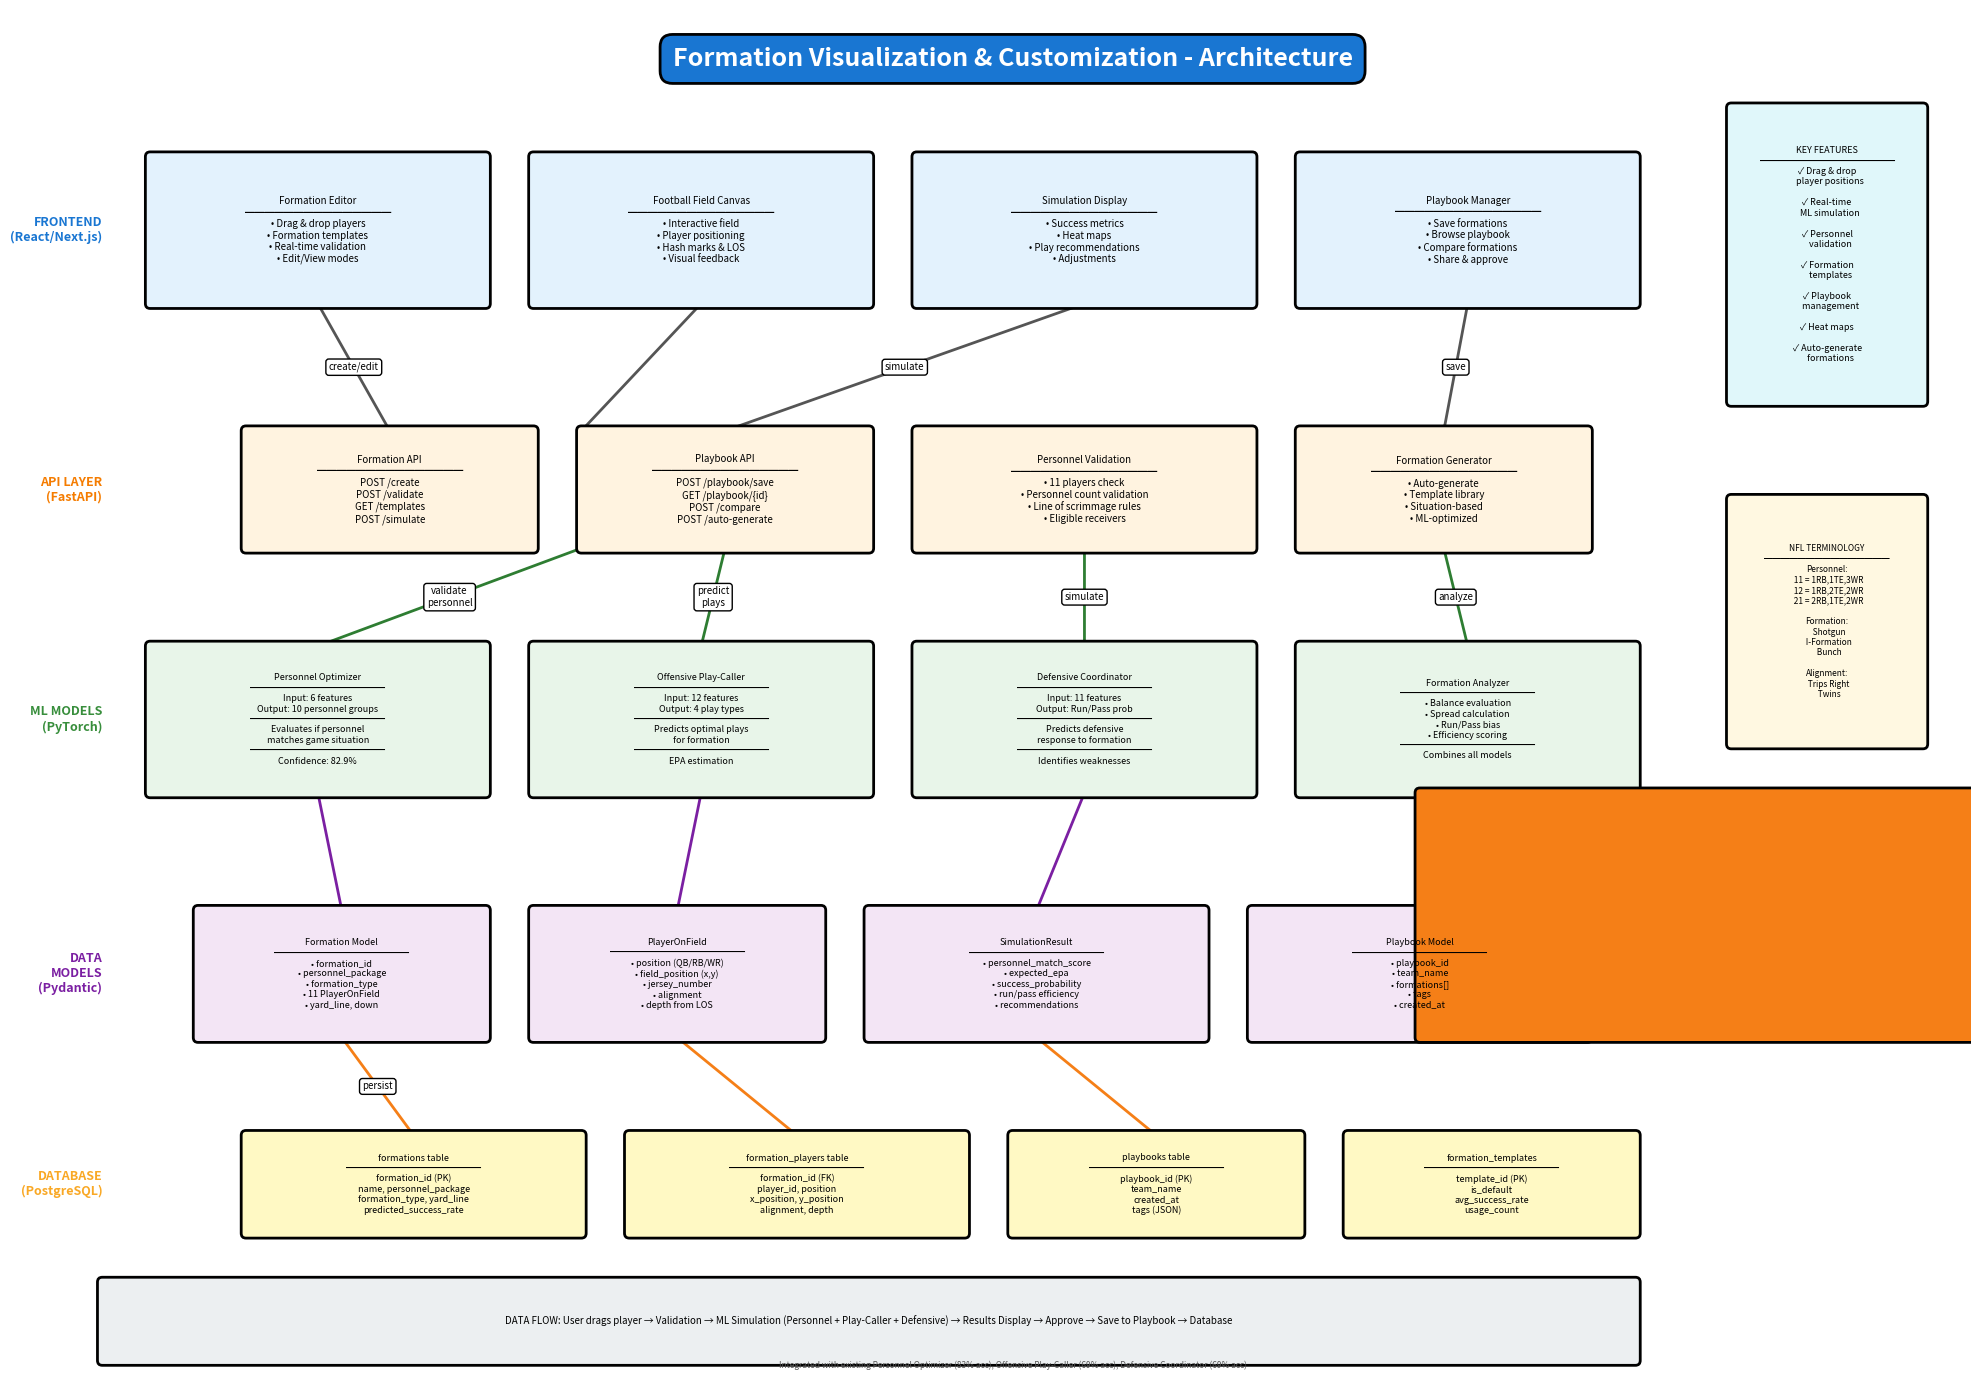

This chart was generated by the following Python code: (Note: this script raises an exception after producing the figure.)
"""
Generate Formation Feature Architecture Diagram
"""

import matplotlib.pyplot as plt
import matplotlib.patches as mpatches
from matplotlib.patches import FancyBboxPatch, FancyArrowPatch

fig = plt.figure(figsize=(20, 14))
ax = fig.add_subplot(111)
ax.set_xlim(0, 20)
ax.set_ylim(0, 14)
ax.axis('off')

COLORS = {
    'frontend': '#E3F2FD',
    'api': '#FFF3E0',
    'ml': '#E8F5E9',
    'data': '#F3E5F5',
    'db': '#FFF9C4'
}

def create_box(ax, x, y, width, height, text, color, fontsize=8):
    box = FancyBboxPatch((x, y), width, height,
                         boxstyle="round,pad=0.05",
                         edgecolor='black',
                         facecolor=color,
                         linewidth=2,
                         zorder=2)
    ax.add_patch(box)
    ax.text(x + width/2, y + height/2, text,
           ha='center', va='center',
           fontsize=fontsize, fontweight='normal',
           wrap=True, zorder=3)

def create_arrow(ax, x1, y1, x2, y2, label='', color='black'):
    arrow = FancyArrowPatch((x1, y1), (x2, y2),
                           arrowstyle='->,head_width=0.2,head_length=0.2',
                           color=color,
                           linewidth=2,
                           zorder=1)
    ax.add_patch(arrow)
    if label:
        mid_x, mid_y = (x1 + x2) / 2, (y1 + y2) / 2
        ax.text(mid_x, mid_y, label,
               fontsize=7, ha='center', va='center',
               bbox=dict(boxstyle='round,pad=0.3', facecolor='white', edgecolor='black', linewidth=1))

# Title
ax.text(10, 13.5, 'Formation Visualization & Customization - Architecture',
       ha='center', va='center',
       fontsize=18, fontweight='bold',
       bbox=dict(boxstyle='round,pad=0.5', facecolor='#1976D2', edgecolor='black', linewidth=2),
       color='white')

# ==================== FRONTEND LAYER ====================
y_frontend = 11

create_box(ax, 1, y_frontend, 3.5, 1.5,
          'Formation Editor\n━━━━━━━━━━━━━━━\n• Drag & drop players\n• Formation templates\n• Real-time validation\n• Edit/View modes',
          COLORS['frontend'], fontsize=7)

create_box(ax, 5, y_frontend, 3.5, 1.5,
          'Football Field Canvas\n━━━━━━━━━━━━━━━\n• Interactive field\n• Player positioning\n• Hash marks & LOS\n• Visual feedback',
          COLORS['frontend'], fontsize=7)

create_box(ax, 9, y_frontend, 3.5, 1.5,
          'Simulation Display\n━━━━━━━━━━━━━━━\n• Success metrics\n• Heat maps\n• Play recommendations\n• Adjustments',
          COLORS['frontend'], fontsize=7)

create_box(ax, 13, y_frontend, 3.5, 1.5,
          'Playbook Manager\n━━━━━━━━━━━━━━━\n• Save formations\n• Browse playbook\n• Compare formations\n• Share & approve',
          COLORS['frontend'], fontsize=7)

ax.text(0.5, y_frontend + 0.75, 'FRONTEND\n(React/Next.js)',
       ha='right', va='center', fontsize=9, fontweight='bold', color='#1976D2')

# ==================== API LAYER ====================
y_api = 8.5

create_box(ax, 2, y_api, 3, 1.2,
          'Formation API\n━━━━━━━━━━━━━━━\nPOST /create\nPOST /validate\nGET /templates\nPOST /simulate',
          COLORS['api'], fontsize=7)

create_box(ax, 5.5, y_api, 3, 1.2,
          'Playbook API\n━━━━━━━━━━━━━━━\nPOST /playbook/save\nGET /playbook/{id}\nPOST /compare\nPOST /auto-generate',
          COLORS['api'], fontsize=7)

create_box(ax, 9, y_api, 3.5, 1.2,
          'Personnel Validation\n━━━━━━━━━━━━━━━\n• 11 players check\n• Personnel count validation\n• Line of scrimmage rules\n• Eligible receivers',
          COLORS['api'], fontsize=7)

create_box(ax, 13, y_api, 3, 1.2,
          'Formation Generator\n━━━━━━━━━━━━━━━\n• Auto-generate\n• Template library\n• Situation-based\n• ML-optimized',
          COLORS['api'], fontsize=7)

ax.text(0.5, y_api + 0.6, 'API LAYER\n(FastAPI)',
       ha='right', va='center', fontsize=9, fontweight='bold', color='#F57C00')

# Arrows from frontend to API
create_arrow(ax, 2.75, y_frontend, 3.5, y_api + 1.2, 'create/edit', '#555')
create_arrow(ax, 6.75, y_frontend, 5.5, y_api + 1.2, '', '#555')
create_arrow(ax, 10.75, y_frontend, 7, y_api + 1.2, 'simulate', '#555')
create_arrow(ax, 14.75, y_frontend, 14.5, y_api + 1.2, 'save', '#555')

# ==================== ML INTEGRATION LAYER ====================
y_ml = 6

create_box(ax, 1, y_ml, 3.5, 1.5,
          'Personnel Optimizer\n━━━━━━━━━━━━━━━\nInput: 6 features\nOutput: 10 personnel groups\n━━━━━━━━━━━━━━━\nEvaluates if personnel\nmatches game situation\n━━━━━━━━━━━━━━━\nConfidence: 82.9%',
          COLORS['ml'], fontsize=6.5)

create_box(ax, 5, y_ml, 3.5, 1.5,
          'Offensive Play-Caller\n━━━━━━━━━━━━━━━\nInput: 12 features\nOutput: 4 play types\n━━━━━━━━━━━━━━━\nPredicts optimal plays\nfor formation\n━━━━━━━━━━━━━━━\nEPA estimation',
          COLORS['ml'], fontsize=6.5)

create_box(ax, 9, y_ml, 3.5, 1.5,
          'Defensive Coordinator\n━━━━━━━━━━━━━━━\nInput: 11 features\nOutput: Run/Pass prob\n━━━━━━━━━━━━━━━\nPredicts defensive\nresponse to formation\n━━━━━━━━━━━━━━━\nIdentifies weaknesses',
          COLORS['ml'], fontsize=6.5)

create_box(ax, 13, y_ml, 3.5, 1.5,
          'Formation Analyzer\n━━━━━━━━━━━━━━━\n• Balance evaluation\n• Spread calculation\n• Run/Pass bias\n• Efficiency scoring\n━━━━━━━━━━━━━━━\nCombines all models',
          COLORS['ml'], fontsize=6.5)

ax.text(0.5, y_ml + 0.75, 'ML MODELS\n(PyTorch)',
       ha='right', va='center', fontsize=9, fontweight='bold', color='#388E3C')

# Arrows from API to ML
create_arrow(ax, 5.5, y_api, 2.75, y_ml + 1.5, 'validate\npersonnel', '#2E7D32')
create_arrow(ax, 7, y_api, 6.75, y_ml + 1.5, 'predict\nplays', '#2E7D32')
create_arrow(ax, 10.75, y_api, 10.75, y_ml + 1.5, 'simulate', '#2E7D32')
create_arrow(ax, 14.5, y_api, 14.75, y_ml + 1.5, 'analyze', '#2E7D32')

# ==================== DATA MODELS LAYER ====================
y_data = 3.5

create_box(ax, 1.5, y_data, 3, 1.3,
          'Formation Model\n━━━━━━━━━━━━━━━\n• formation_id\n• personnel_package\n• formation_type\n• 11 PlayerOnField\n• yard_line, down',
          COLORS['data'], fontsize=6.5)

create_box(ax, 5, y_data, 3, 1.3,
          'PlayerOnField\n━━━━━━━━━━━━━━━\n• position (QB/RB/WR)\n• field_position (x,y)\n• jersey_number\n• alignment\n• depth from LOS',
          COLORS['data'], fontsize=6.5)

create_box(ax, 8.5, y_data, 3.5, 1.3,
          'SimulationResult\n━━━━━━━━━━━━━━━\n• personnel_match_score\n• expected_epa\n• success_probability\n• run/pass efficiency\n• recommendations',
          COLORS['data'], fontsize=6.5)

create_box(ax, 12.5, y_data, 3.5, 1.3,
          'Playbook Model\n━━━━━━━━━━━━━━━\n• playbook_id\n• team_name\n• formations[]\n• tags\n• created_at',
          COLORS['data'], fontsize=6.5)

ax.text(0.5, y_data + 0.65, 'DATA\nMODELS\n(Pydantic)',
       ha='right', va='center', fontsize=9, fontweight='bold', color='#7B1FA2')

# Arrows from ML to Data
create_arrow(ax, 2.75, y_ml, 3, y_data + 1.3, '', '#7B1FA2')
create_arrow(ax, 6.75, y_ml, 6.5, y_data + 1.3, '', '#7B1FA2')
create_arrow(ax, 10.75, y_ml, 10.25, y_data + 1.3, '', '#7B1FA2')
create_arrow(ax, 14.75, y_ml, 14.25, y_data + 1.3, '', '#7B1FA2')

# ==================== DATABASE LAYER ====================
y_db = 1.5

create_box(ax, 2, y_db, 3.5, 1,
          'formations table\n━━━━━━━━━━━━━━━\nformation_id (PK)\nname, personnel_package\nformation_type, yard_line\npredicted_success_rate',
          COLORS['db'], fontsize=6.5)

create_box(ax, 6, y_db, 3.5, 1,
          'formation_players table\n━━━━━━━━━━━━━━━\nformation_id (FK)\nplayer_id, position\nx_position, y_position\nalignment, depth',
          COLORS['db'], fontsize=6.5)

create_box(ax, 10, y_db, 3, 1,
          'playbooks table\n━━━━━━━━━━━━━━━\nplaybook_id (PK)\nteam_name\ncreated_at\ntags (JSON)',
          COLORS['db'], fontsize=6.5)

create_box(ax, 13.5, y_db, 3, 1,
          'formation_templates\n━━━━━━━━━━━━━━━\ntemplate_id (PK)\nis_default\navg_success_rate\nusage_count',
          COLORS['db'], fontsize=6.5)

ax.text(0.5, y_db + 0.5, 'DATABASE\n(PostgreSQL)',
       ha='right', va='center', fontsize=9, fontweight='bold', color='#F9A825')

# Arrows from Data to DB
create_arrow(ax, 3, y_data, 3.75, y_db + 1, 'persist', '#F57F17')
create_arrow(ax, 6.5, y_data, 7.75, y_db + 1, '', '#F57F17')
create_arrow(ax, 10.25, y_data, 11.5, y_db + 1, '', '#F57F17')
create_box(ax, 14.25, y_data, 15, y_db + 1, '', '#F57F17')

# ==================== KEY FEATURES BOX ====================
create_box(ax, 17.5, 10, 2, 3,
          'KEY FEATURES\n━━━━━━━━━━━━━━━\n✓ Drag & drop\n   player positions\n\n✓ Real-time\n   ML simulation\n\n✓ Personnel\n   validation\n\n✓ Formation\n   templates\n\n✓ Playbook\n   management\n\n✓ Heat maps\n\n✓ Auto-generate\n   formations',
          '#E0F7FA', fontsize=6.5)

# ==================== DATA FLOW BOX ====================
create_box(ax, 0.5, 0.2, 16, 0.8,
          'DATA FLOW: User drags player → Validation → ML Simulation (Personnel + Play-Caller + Defensive) → Results Display → Approve → Save to Playbook → Database',
          '#ECEFF1', fontsize=7)

# ==================== NFL TERMINOLOGY BOX ====================
create_box(ax, 17.5, 6.5, 2, 2.5,
          'NFL TERMINOLOGY\n━━━━━━━━━━━━━━━\nPersonnel:\n  11 = 1RB,1TE,3WR\n  12 = 1RB,2TE,2WR\n  21 = 2RB,1TE,2WR\n\nFormation:\n  Shotgun\n  I-Formation\n  Bunch\n\nAlignment:\n  Trips Right\n  Twins',
          '#FFF8E1', fontsize=6)

# Version info
ax.text(10, 0.1, 'Integrated with existing Personnel Optimizer (83% acc), Offensive Play-Caller (69% acc), Defensive Coordinator (69% acc)',
       ha='center', va='bottom', fontsize=6, style='italic', color='#555')

plt.tight_layout()
plt.savefig('/Users/<user>/nfl/formation_feature_architecture.png', dpi=300, bbox_inches='tight', facecolor='white')
plt.savefig('/Users/<user>/nfl/formation_feature_architecture.svg', bbox_inches='tight', facecolor='white')
print("Formation feature architecture diagram saved!")
